Dataset: timri (GitHub, kifayat-irfan/MedVision-AI). Classes: glioma, meningioma, no tumor, pituitary tumor.

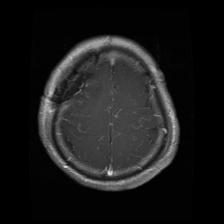
Label: glioma

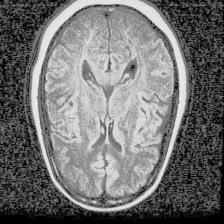
Label: no tumor

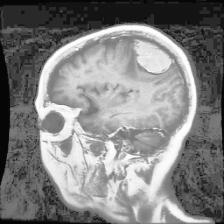
Label: meningioma

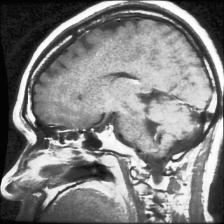
Label: pituitary tumor

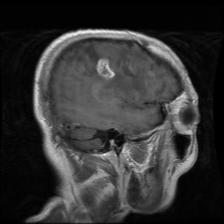
Label: glioma

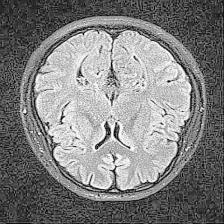
Label: no tumor
